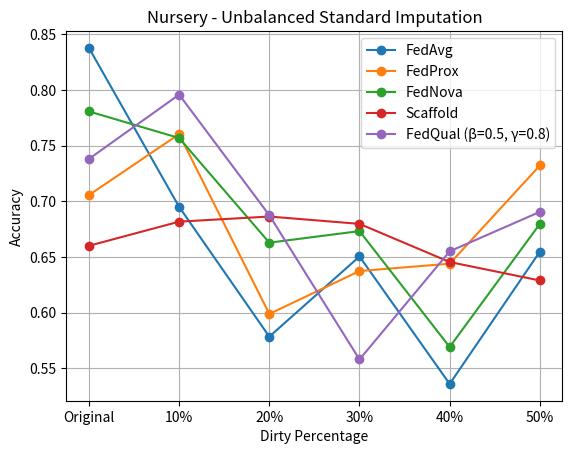

The matplotlib source for this figure:
import matplotlib.pyplot as plt

#x_values = [0, 1, 2, 3, 4, 5, 6, 7, 8, 9, 10]  # Valori di clients 
x_values = ["Original", "10%", "20%", "30%", "40%", "50%"] # Valori di dirty percentages
#x_values = ["Centralized", 10, 50, 100]

"""y_values = [
    [0.9925, 0.9403, 0.9955, 0.9956, 0.9403, 0.8468, 0.8464, 0.9952, 0.7914, 0.7914, 0.7914],  
    [0.9925, 0.8191, 0.9956, 0.9637, 0.9403, 0.8468, 0.9933, 0.9883, 0.9954, 0.9954, 0.9392], 
    [0.9925, 0.8468, 0.9403, 0.8468, 0.9955, 0.9403, 0.9403, 0.8550, 0.7914, 0.7914, 0.7914], 
    [0.9925, 0.8468, 0.9956, 0.9936, 0.9956, 0.9402, 0.8657, 0.7914, 0.9835, 0.9835, 0.9302]    # Valori di accuracy per ogni strategia
]"""

"""
y_values = [ 
    [0.9679, 0.7596, 0.7507, 0.7835, 0.7461, 0.7110],
    [0.9679, 0.7334, 0.7337, 0.8090, 0.7839, 0.7369]
] 
"""

y_values = [
    [0.8379, 0.6950, 0.5783, 0.6504, 0.5358, 0.6547],  
    [0.7056, 0.7604, 0.5987, 0.6373, 0.6439, 0.7322], 
    [0.7808, 0.7569, 0.6628, 0.6732, 0.5690, 0.6797], 
    [0.6600, 0.6817, 0.6863, 0.6797, 0.6454, 0.6288],
    [0.7381, 0.7959, 0.6875, 0.5578, 0.6550, 0.6905]
]

"""
y_values = [
    [0.9695, 0.6080, 0.9432, 0.8699],
    [0.9698, 0.7083, 0.9467, 0.6724],
    [0.9695, 0.7723, 0.9425, 0.9490],
    [0.9695, 0.7716, 0.9305, 0.6655]
]
"""

labels = ["FedAvg", "FedProx", "FedNova", "Scaffold", "FedQual (β=0.5, γ=0.8)"] 
#labels = ["FedAvg Standard", "FedAvg Mean"]


for y_series, label in zip(y_values, labels):
    plt.plot(x_values, y_series, marker='o', linestyle='-', label=label)

plt.ylabel('Accuracy')
plt.xlabel('Dirty Percentage')
plt.title('Nursery - Unbalanced Standard Imputation')
plt.legend()
plt.grid(True)

# Mostra il grafico
plt.show()